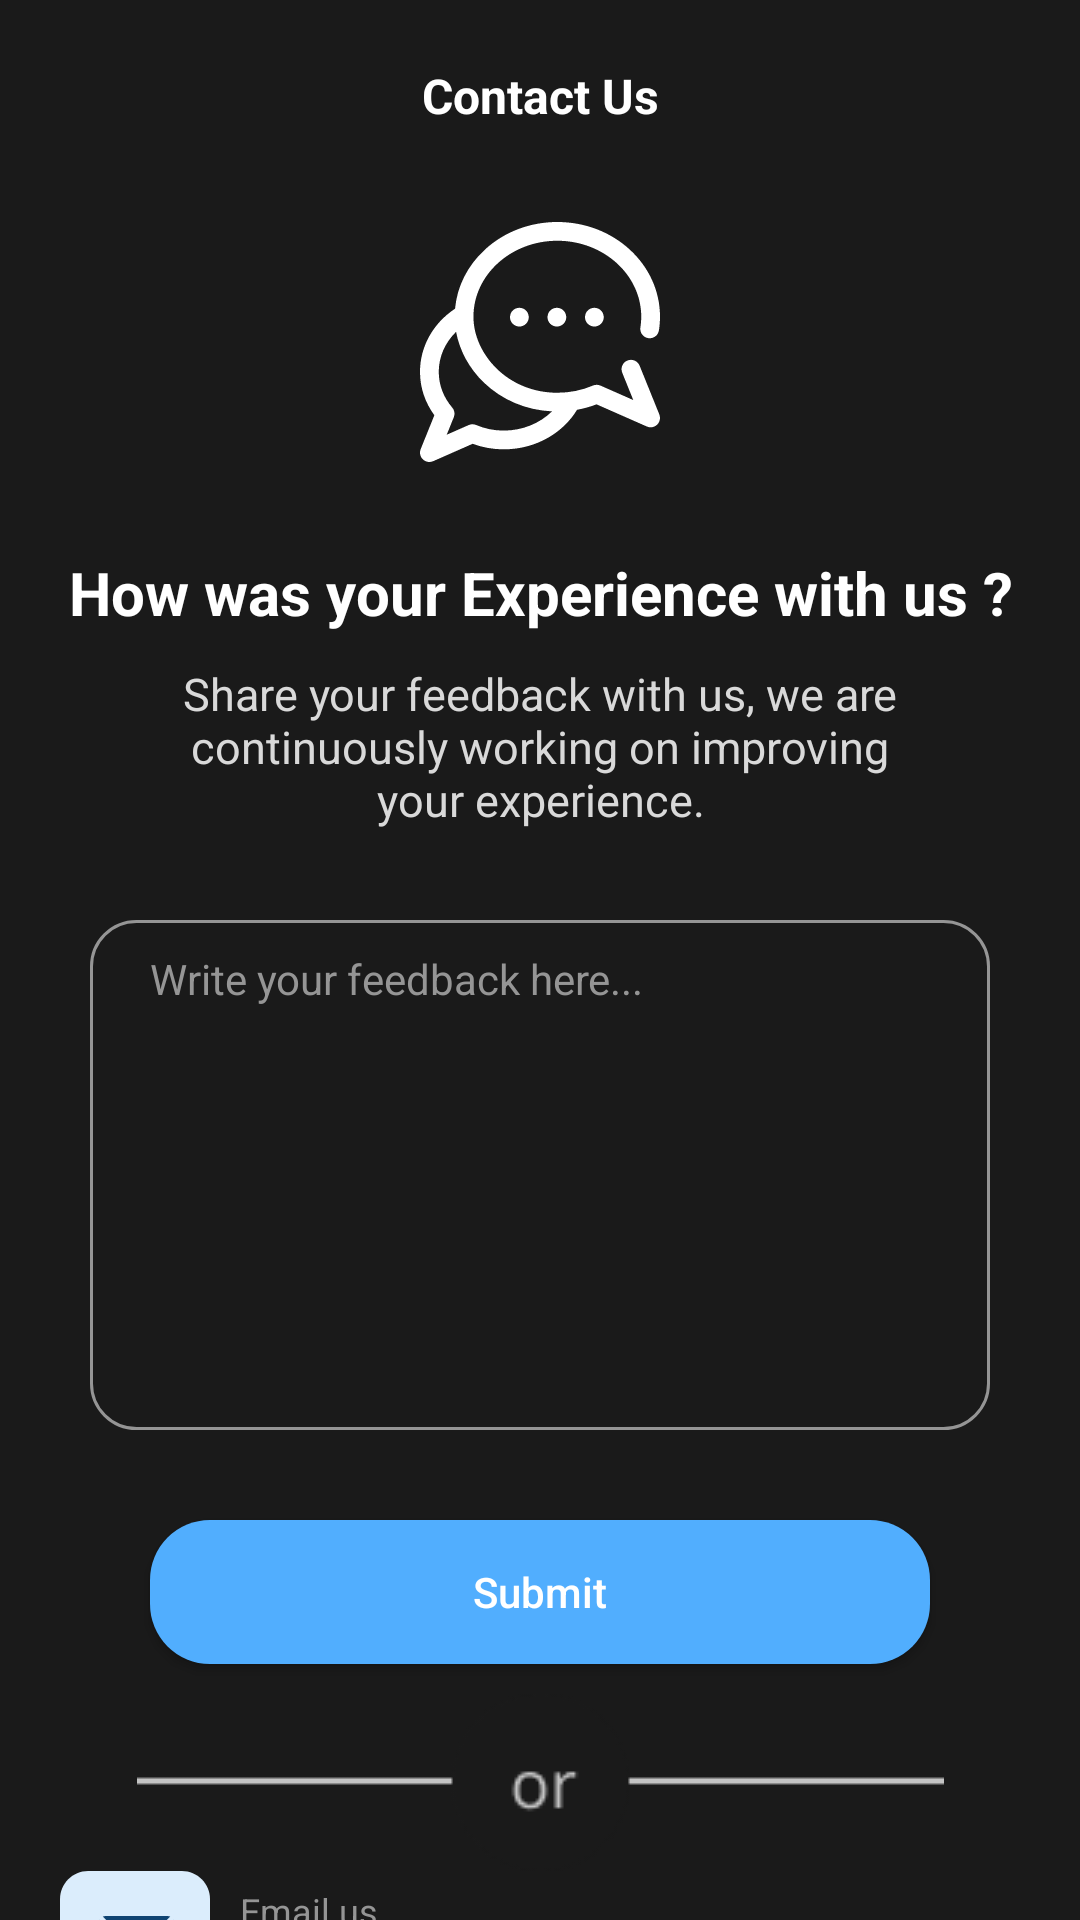

This screen was rendered from an Android layout file. Write that file and the resources it references.
<!-- AndroidManifest.xml: application theme Theme.PHOTOBOMB -->
<!-- res/layout/fragment_contact_us.xml -->
<?xml version="1.0" encoding="utf-8"?>
<androidx.constraintlayout.widget.ConstraintLayout xmlns:android="http://schemas.android.com/apk/res/android"
    xmlns:app="http://schemas.android.com/apk/res-auto"
    xmlns:tools="http://schemas.android.com/tools"
    android:layout_width="match_parent"
    android:layout_height="match_parent"
    android:background="@color/app_bg"
    tools:context=".Fragment.ContactUs">

    <androidx.appcompat.widget.Toolbar
        android:id="@+id/toolbar"
        android:layout_width="match_parent"
        android:layout_height="wrap_content"
        android:background="@color/app_bg"
        android:fitsSystemWindows="true"
        android:minHeight="?attr/actionBarSize"
        app:layout_constraintEnd_toEndOf="parent"
        app:layout_constraintStart_toStartOf="parent"
        app:layout_constraintTop_toTopOf="parent"
        app:theme="@style/ThemeOverlay.AppCompat.Dark.ActionBar">

        <TextView
            android:layout_width="wrap_content"
            android:layout_height="wrap_content"
            android:text="Contact Us"
            android:textStyle="bold"
            android:textColor="@color/dark_text"
            android:textSize="16sp"
            android:layout_gravity="center"
            />


    </androidx.appcompat.widget.Toolbar>

    <ImageView
        android:id="@+id/imageView4"
        android:layout_width="wrap_content"
        android:layout_height="wrap_content"
        android:layout_marginTop="10dp"
        android:src="@drawable/chat_icon_for_contact_us"
        app:layout_constraintEnd_toEndOf="parent"
        app:layout_constraintStart_toStartOf="parent"
        app:layout_constraintTop_toBottomOf="@+id/toolbar" />


    <TextView
        android:id="@+id/textView7"
        android:layout_width="match_parent"
        android:layout_height="wrap_content"
        android:layout_marginTop="30dp"
        android:text="How was your Experience with us ?"
        android:textAlignment="center"
        android:textColor="@color/dark_text"
        android:textSize="20sp"
        android:textStyle="bold"
        app:layout_constraintEnd_toEndOf="parent"
        app:layout_constraintStart_toStartOf="parent"
        app:layout_constraintTop_toBottomOf="@+id/imageView4" />

    <TextView
        android:id="@+id/textView8"
        android:layout_width="match_parent"
        android:layout_height="wrap_content"
        android:layout_marginHorizontal="50dp"
        android:text="Share your feedback with us, we are continuously working on improving your experience."
        android:textAlignment="center"
        android:textColor="@color/light_text"
        android:layout_marginTop="10dp"
        android:textSize="15sp"
        app:layout_constraintEnd_toEndOf="parent"
        app:layout_constraintStart_toStartOf="parent"
        app:layout_constraintTop_toBottomOf="@+id/textView7" />

    <EditText
        android:id="@+id/feedbackMessage"
        android:layout_width="match_parent"
        android:layout_height="170dp"
        android:layout_marginTop="30dp"
        android:layout_marginHorizontal="30dp"
        android:hint="Write your feedback here..."
        android:paddingHorizontal="20dp"
        android:textSize="14sp"
        android:textColor="@color/dark_text"
        android:paddingVertical="10dp"
        android:textColorHint="@color/hint"
        android:background="@drawable/edit_text_bg"
        android:ems="10"
        android:gravity="start|top"
        android:inputType="textMultiLine"
        app:layout_constraintEnd_toEndOf="parent"
        app:layout_constraintHorizontal_bias="0.497"
        app:layout_constraintStart_toStartOf="parent"
        app:layout_constraintTop_toBottomOf="@+id/textView8" />

    <androidx.appcompat.widget.AppCompatButton
        android:id="@+id/send"
        style="@style/Log_button"
        android:layout_width="match_parent"
        android:layout_height="wrap_content"
        android:layout_marginTop="30dp"
        android:layout_marginHorizontal="50dp"
        android:textAllCaps="false"
        android:text="Submit"
        app:layout_constraintEnd_toEndOf="parent"
        app:layout_constraintStart_toStartOf="parent"
        app:layout_constraintTop_toBottomOf="@+id/feedbackMessage" />

    <ImageView
        android:id="@+id/imageView5"
        android:layout_width="wrap_content"
        android:layout_height="wrap_content"
        android:layout_marginTop="10dp"
        android:src="@drawable/or_line"
        app:layout_constraintEnd_toEndOf="parent"
        app:layout_constraintStart_toStartOf="parent"
        app:layout_constraintTop_toBottomOf="@+id/send" />

    <androidx.constraintlayout.widget.ConstraintLayout
        android:layout_width="wrap_content"
        android:layout_height="wrap_content"
        android:layout_marginStart="20dp"
        app:layout_constraintStart_toStartOf="parent"
        app:layout_constraintTop_toBottomOf="@+id/imageView5">

        <ImageView
            android:id="@+id/imageView6"
            android:layout_width="wrap_content"
            android:layout_height="wrap_content"
            android:src="@drawable/email_icon"
            app:layout_constraintBottom_toBottomOf="parent"
            app:layout_constraintStart_toStartOf="parent"
            app:layout_constraintTop_toTopOf="parent" />


        <TextView
            android:id="@+id/textView9"
            android:layout_width="match_parent"
            android:layout_height="wrap_content"
            android:layout_marginTop="5dp"
            android:paddingStart="10dp"
            android:text="Email us"
            android:textColor="@color/hint"
            android:textSize="12sp"
            app:layout_constraintStart_toEndOf="@+id/imageView6"
            app:layout_constraintTop_toTopOf="parent" />

        <TextView
            android:layout_width="match_parent"
            android:layout_height="wrap_content"
            android:paddingStart="10dp"
            android:layout_marginTop="5dp"
            android:text="support@gmail.com"
            android:textStyle="bold"
            android:textColor="@color/dark_text"
            android:textSize="12sp"
            app:layout_constraintStart_toEndOf="@+id/imageView6"
            app:layout_constraintTop_toBottomOf="@+id/textView9" />


    </androidx.constraintlayout.widget.ConstraintLayout>



</androidx.constraintlayout.widget.ConstraintLayout>
<!-- resources referenced by this layout -->
<resources>
  <color name="app_bg">#1A1A1A</color>
  <color name="dark_text">#FFFFFF</color>
  <color name="hint">#959595</color>
  <color name="light_text">#D9D9D9</color>
  <!-- drawable edit_text_bg (drawable) -->
  <?xml version="1.0" encoding="utf-8"?>
  <selector xmlns:android="http://schemas.android.com/apk/res/android">
      <item>
          <shape android:shape="rectangle">
              <solid android:color="@color/app_bg"/>
              <corners android:radius="15dp"/>
              <stroke android:color="@color/hint" android:width="1dp"/>
          </shape>
      </item>
  </selector>
  <style name="Log_button">
          <item name="android:textColor">@color/text_heading</item>
          <item name="android:background">@drawable/button</item>
      </style>
  <style name="Theme.PHOTOBOMB" parent="Base.Theme.PHOTOBOMB">
  
  
          // for three dot menu
          <item name="popupMenuBackground">@drawable/popup_menu_bg</item>
  
          // for pop up menu for all kind of popUp
          <item name="android:popupMenuStyle">@style/popupBGStyle</item>
          <item name="android:textAppearanceSmallPopupMenu">@style/myPopupMenuTextAppearanceSmall</item>
          <item name="android:textAppearanceLargePopupMenu">@style/myPopupMenuTextAppearanceLarge</item>
  
      </style>
  <color name="text_heading">#FFFFFF</color>
  <!-- drawable button (drawable) -->
  <?xml version="1.0" encoding="utf-8"?>
  <selector xmlns:android="http://schemas.android.com/apk/res/android">
      <item>
          <shape android:shape="rectangle">
              <corners android:radius="20dp"/>
              <solid android:color="@color/button"/>
          </shape>
      </item>
  </selector>
  <style name="Base.Theme.PHOTOBOMB" parent="Theme.Material3.Light.NoActionBar">
          
          
      </style>
  <!-- drawable popup_menu_bg (drawable) -->
  <?xml version="1.0" encoding="utf-8"?>
  <selector xmlns:android="http://schemas.android.com/apk/res/android">
      <item>
          <shape android:shape="rectangle">
              <solid android:color="@color/drawerLayout"/>
              <corners android:topRightRadius="10dp"
                  android:bottomLeftRadius="35dp"
                  android:bottomRightRadius="35dp"
                  android:topLeftRadius="35dp"/>
          </shape>
      </item>
  </selector>
  <style name="popupBGStyle" parent="@style/TextAppearance.AppCompat.Widget.PopupMenu.Small">
          <item name="android:popupBackground">@drawable/popup_menu_bg</item>
          <item name="android:textColor">@color/white</item>
          <item name="android:itemTextAppearance">@color/white</item>
      </style>
  <style name="myPopupMenuTextAppearanceSmall" parent="@style/TextAppearance.AppCompat.Widget.PopupMenu.Small">
          <item name="android:textColor">#ffffff</item>
      </style>
  <style name="myPopupMenuTextAppearanceLarge" parent="@style/TextAppearance.AppCompat.Widget.PopupMenu.Large">
          <item name="android:textColor">#ffffff</item>
      </style>
  <color name="button">#51AEFE</color>
  <color name="drawerLayout">#303030</color>
  <color name="white">#FFFFFFFF</color>
</resources>
